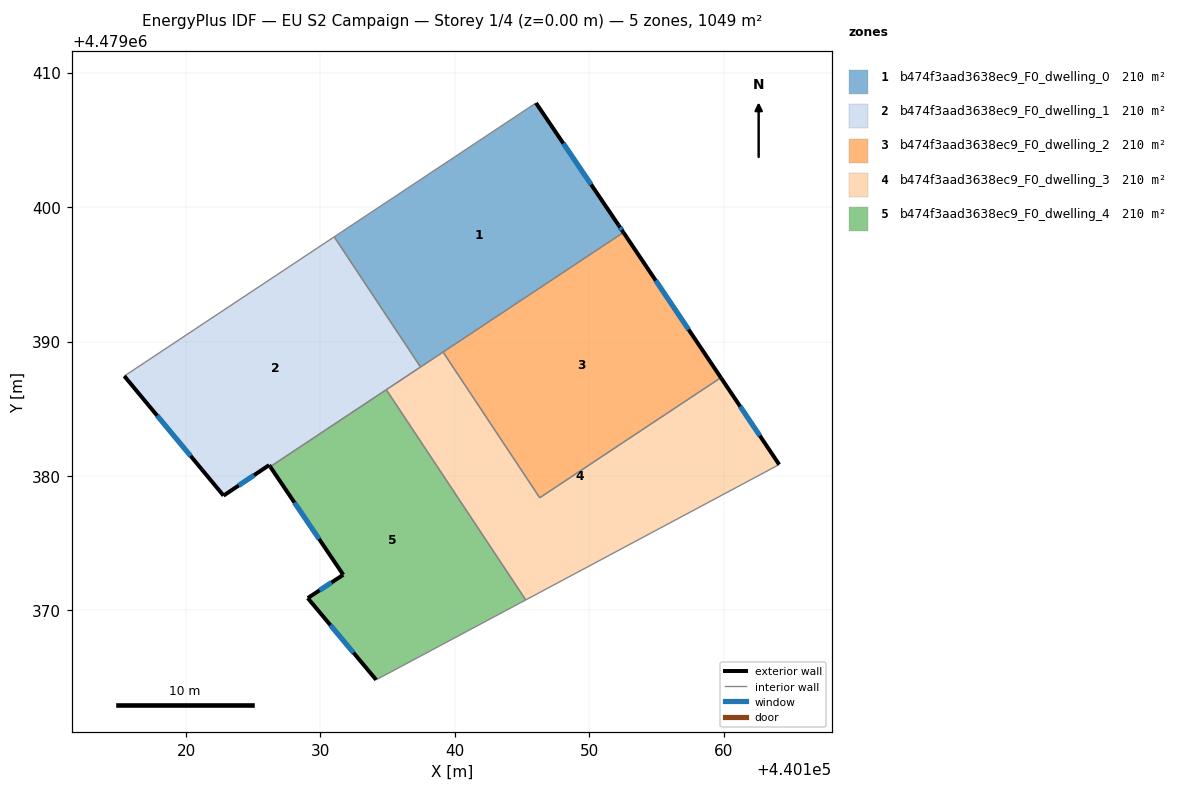
=== STOREY PLAN SPEC (per zone: floor XY polygon, exterior-wall plan segments, windows/doors) ===
zone 1: b474f3aad3638ec9_F0_dwelling_0  (209.9 m²)
  floor: (440146.03, 4479407.74) (440152.17, 4479398.67) (440152.54, 4479398.12) (440137.45, 4479388.10) (440131.02, 4479397.79)
  exterior wall: (440152.54, 4479398.12) – (440152.17, 4479398.67)  [0.7 m]
    window: (440152.42, 4479398.30) – (440152.29, 4479398.49)  [0.2 m²]
  exterior wall: (440152.17, 4479398.67) – (440146.03, 4479407.74)  [11.0 m]
    window: (440150.14, 4479401.68) – (440148.07, 4479404.74)  [3.7 m²]
  interior walls: 4
zone 2: b474f3aad3638ec9_F0_dwelling_1  (209.9 m²)
  floor: (440131.02, 4479397.79) (440137.45, 4479388.10) (440126.26, 4479380.69) (440126.18, 4479380.81) (440122.79, 4479378.54) (440115.41, 4479387.43)
  exterior wall: (440122.79, 4479378.54) – (440126.18, 4479380.81)  [4.1 m]
    window: (440123.92, 4479379.29) – (440125.06, 4479380.05)  [1.4 m²]
  exterior wall: (440115.41, 4479387.43) – (440122.79, 4479378.54)  [11.6 m]
    window: (440117.86, 4479384.48) – (440120.34, 4479381.48)  [3.9 m²]
  exterior wall: (440126.18, 4479380.81) – (440126.26, 4479380.69)  [0.1 m]
  interior walls: 4
zone 3: b474f3aad3638ec9_F0_dwelling_2  (209.9 m²)
  floor: (440152.54, 4479398.12) (440159.79, 4479387.31) (440146.31, 4479378.38) (440139.12, 4479389.22)
  exterior wall: (440159.79, 4479387.31) – (440152.54, 4479398.12)  [13.0 m]
    window: (440157.38, 4479390.89) – (440154.94, 4479394.54)  [4.4 m²]
  interior walls: 3
zone 4: b474f3aad3638ec9_F0_dwelling_3  (209.9 m²)
  floor: (440159.79, 4479387.31) (440164.13, 4479380.85) (440145.27, 4479370.78) (440134.90, 4479386.41) (440139.12, 4479389.22) (440146.31, 4479378.38)
  exterior wall: (440164.13, 4479380.85) – (440159.79, 4479387.31)  [7.8 m]
    window: (440162.69, 4479382.99) – (440161.23, 4479385.17)  [2.7 m²]
  interior walls: 6
zone 5: b474f3aad3638ec9_F0_dwelling_4  (209.9 m²)
  floor: (440134.90, 4479386.41) (440145.27, 4479370.78) (440134.14, 4479364.83) (440129.05, 4479370.91) (440131.70, 4479372.65) (440126.26, 4479380.69)
  exterior wall: (440129.05, 4479370.91) – (440134.14, 4479364.83)  [7.9 m]
    window: (440130.74, 4479368.90) – (440132.46, 4479366.85)  [2.7 m²]
  exterior wall: (440131.70, 4479372.65) – (440129.05, 4479370.91)  [3.2 m]
    window: (440130.82, 4479372.07) – (440129.93, 4479371.49)  [1.1 m²]
  exterior wall: (440126.26, 4479380.69) – (440131.70, 4479372.65)  [9.7 m]
    window: (440128.06, 4479378.02) – (440129.90, 4479375.31)  [3.3 m²]
  interior walls: 3

=== DERIVED (storey summary) ===
Building: EU S2 Campaign
Storey: 1 of 4  (floor level z = 0.00 m)
Storey gross floor area: 1049.5 m²
Zones on this storey: 5
  - b474f3aad3638ec9_F0_dwelling_0: floor 209.9 m²; exterior wall 11.6 m (34.9 m²); 2 window(s) 4.0 m²; WWR 11.4%
  - b474f3aad3638ec9_F0_dwelling_1: floor 209.9 m²; exterior wall 15.8 m (47.4 m²); 2 window(s) 5.3 m²; WWR 11.3%
  - b474f3aad3638ec9_F0_dwelling_2: floor 209.9 m²; exterior wall 13.0 m (39.0 m²); 1 window(s) 4.4 m²; WWR 11.4%
  - b474f3aad3638ec9_F0_dwelling_3: floor 209.9 m²; exterior wall 7.8 m (23.4 m²); 1 window(s) 2.7 m²; WWR 11.4%
  - b474f3aad3638ec9_F0_dwelling_4: floor 209.9 m²; exterior wall 20.8 m (62.4 m²); 3 window(s) 7.1 m²; WWR 11.4%
Zone adjacency (shared interzone walls):
  - b474f3aad3638ec9_F0_dwelling_0 ↔ b474f3aad3638ec9_F0_dwelling_1
  - b474f3aad3638ec9_F0_dwelling_0 ↔ b474f3aad3638ec9_F0_dwelling_2
  - b474f3aad3638ec9_F0_dwelling_0 ↔ b474f3aad3638ec9_F0_dwelling_3
  - b474f3aad3638ec9_F0_dwelling_1 ↔ b474f3aad3638ec9_F0_dwelling_3
  - b474f3aad3638ec9_F0_dwelling_1 ↔ b474f3aad3638ec9_F0_dwelling_4
  - b474f3aad3638ec9_F0_dwelling_2 ↔ b474f3aad3638ec9_F0_dwelling_3
  - b474f3aad3638ec9_F0_dwelling_3 ↔ b474f3aad3638ec9_F0_dwelling_4